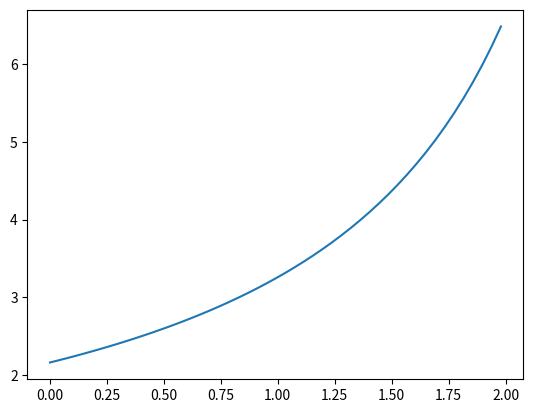

Reproduce this figure in Python.
# We consider a planar nozzle. Flow is steady and frictionless. Using
# SIMPLE write down the discretised momentum and pressure correction
# equations and solve for the unknown pressures and velocities at
# nodes.  Density is 1 kg/m3. Nozzle length is 2 m.  Cross-sectional
# area at the inlet is 0.5 m2, and exit is 0.1 m2. (linear function of
# distance) Initial velocity field: Guess a mass flow rate is 1 kg/sec
# Initial pressure field: assume a linear pressure variation, inlet 10
# Pa and exit 0 Pa


import numpy as np
from matplotlib import pyplot as plt

# Define parameters
x_len = 2
x_points = 50
del_x = x_len/float(x_points-1)

rho = 1.0
mass_flow = 1.0

# Define the staggered grid
x_gr = np.linspace(0, x_len, x_points, dtype = float)        # grid points (pressure)
x_cv = np.linspace(0, x_len-(del_x/float(2)), x_points-1, dtype = float)          # Control volume points (velocity)

A_gr = np.linspace(0.5, 0.1, len(x_gr), dtype=float)         # linearly varying area of cross-section
A_cv = np.linspace(0.45, 0.15, len(x_cv), dtype=float)

u0 = np.zeros(len(x_cv))                                      # Initial guess velocity field at CV faces
for i in range(len(x_cv)):
    u0[i] = mass_flow / float(rho * A_cv[i])

P0 = np.linspace(10, 0, len(x_gr), dtype=float)              # Initial guess pressure at grids

# Discretized momentum equation (velocity field guess)
u_star = np.zeros(len(x_cv))
d = np.ones(len(x_cv))
u_coeff_mat = np.zeros((len(x_cv), len(x_cv)))
u_sol_mat = np.zeros(len(x_cv))

# For interior nodes
for i in range(1, len(x_cv)-1):
    Fw = rho * ((u0[i - 1] + u0[i]) / float(2)) * A_gr[i]
    Fe = rho * ((u0[i] + u0[i + 1]) / float(2)) * A_gr[i+1]
    aW = Fw
    aE = 0
    aP = aW + aE + (Fe - Fw)
    Su = (P0[i] - P0[i+1])*A_cv[i]
    d[i] = A_cv[i]/float(aP)

    u_coeff_mat[i,i] = aP
    u_coeff_mat[i,i+1] = -1.0 * aE
    u_coeff_mat[i,i-1] = -1.0 * aW
    u_sol_mat[i] = Su

# For boundary node 0
Fw = rho* u0[0]* A_gr[0]
Fe = rho * ((u0[0] + u0[1]) / float(2)) * A_gr[1]
aW = 0
aE = 0
aP = Fe + Fw*(pow((A_cv[0]/float(A_gr[0])), 2))/float(2)
Su = (P0[0] - P0[1])*A_cv[0] + Fw*(A_cv[0]/float(A_gr[0]))*u0[0]
u_coeff_mat[0,0] = aP
u_coeff_mat[0,1] = -1.0 * aE
u_sol_mat[0] = Su
d[0] = A_cv[0]/float(aP)

# For boundary node -1
Fw = rho * ((u0[-2] + u0[-1]) / float(2)) * A_gr[-2]
Fe = rho* u0[-1]* A_cv[-1]
aW = Fw
aE = 0
aP = aW + aE + (Fe - Fw)
Su = (P0[-2] - P0[-1])*A_cv[-1]
u_coeff_mat[-1,-1] = aP
u_coeff_mat[-1,-2] = -1.0 * aW
u_sol_mat[-1] = Su
d[-1] = A_cv[-1]/float(aP)

print ("\n The coefficient matrix for velocity momentum equations is: \n" + str(u_coeff_mat))
print ("\n The solution matrix for velocity momentum equations is: \n" + str(u_sol_mat))

# Calculate the pressure correction terms at the grid points
u_guess = np.linalg.solve(u_coeff_mat, u_sol_mat)
print ("\n The velocity momentum equations terms are: \n" + str(u_guess))

# Pressure correction
P_coeff_mat = np.zeros((len(x_gr), len(x_gr)))
P_sol_mat = np.zeros(len(x_gr))

# For interior nodes
for i in range(1, len(x_gr)-1):
    aW = rho*d[i-1]*A_cv[i-1]
    aE = rho*d[i]*A_cv[i]
    Fw = rho * u_guess[i - 1] * A_cv[i - 1]
    Fe = rho * u_guess[i] * A_cv[i]
    aP = aW + aE
    b = Fw - Fe

    P_coeff_mat[i,i] = aP
    P_coeff_mat[i, i + 1] = -1.0 * aE
    P_coeff_mat[i, i - 1] = -1.0 * aW

    P_sol_mat[i] = b

# For boundary node 0
P_coeff_mat[0,0] = 1
P_sol_mat[0] = 0            # Since pressure correction at nodes is 0 (because statc pressure given at nodes)

# For boundary node -1
P_coeff_mat[-1,-1] = 1
P_sol_mat[-1] = 0           # Since pressure correction at nodes is 0 (because statc pressure given at nodes)

print ("\n The coefficient matrix for pressure correction is: \n" + str(P_coeff_mat))
print ("\n The solution matrix for pressure correction is: \n" + str(P_sol_mat))


# Calculate the pressure correction terms at the grid points
P_corr = np.linalg.solve(P_coeff_mat, P_sol_mat)
print ("\n The pressure correction terms are: \n" + str(P_corr))

# Calculate velocity at CV points
u = np.zeros(len(x_cv))
for i in range(0, len(x_cv)):
    u[i] = u_guess[i] + d[i]*(P_corr[i] - P_corr[i+1])

print ("\n The velocity profile is: \n" + str(u))

plt.plot(x_cv, u)
plt.show()
